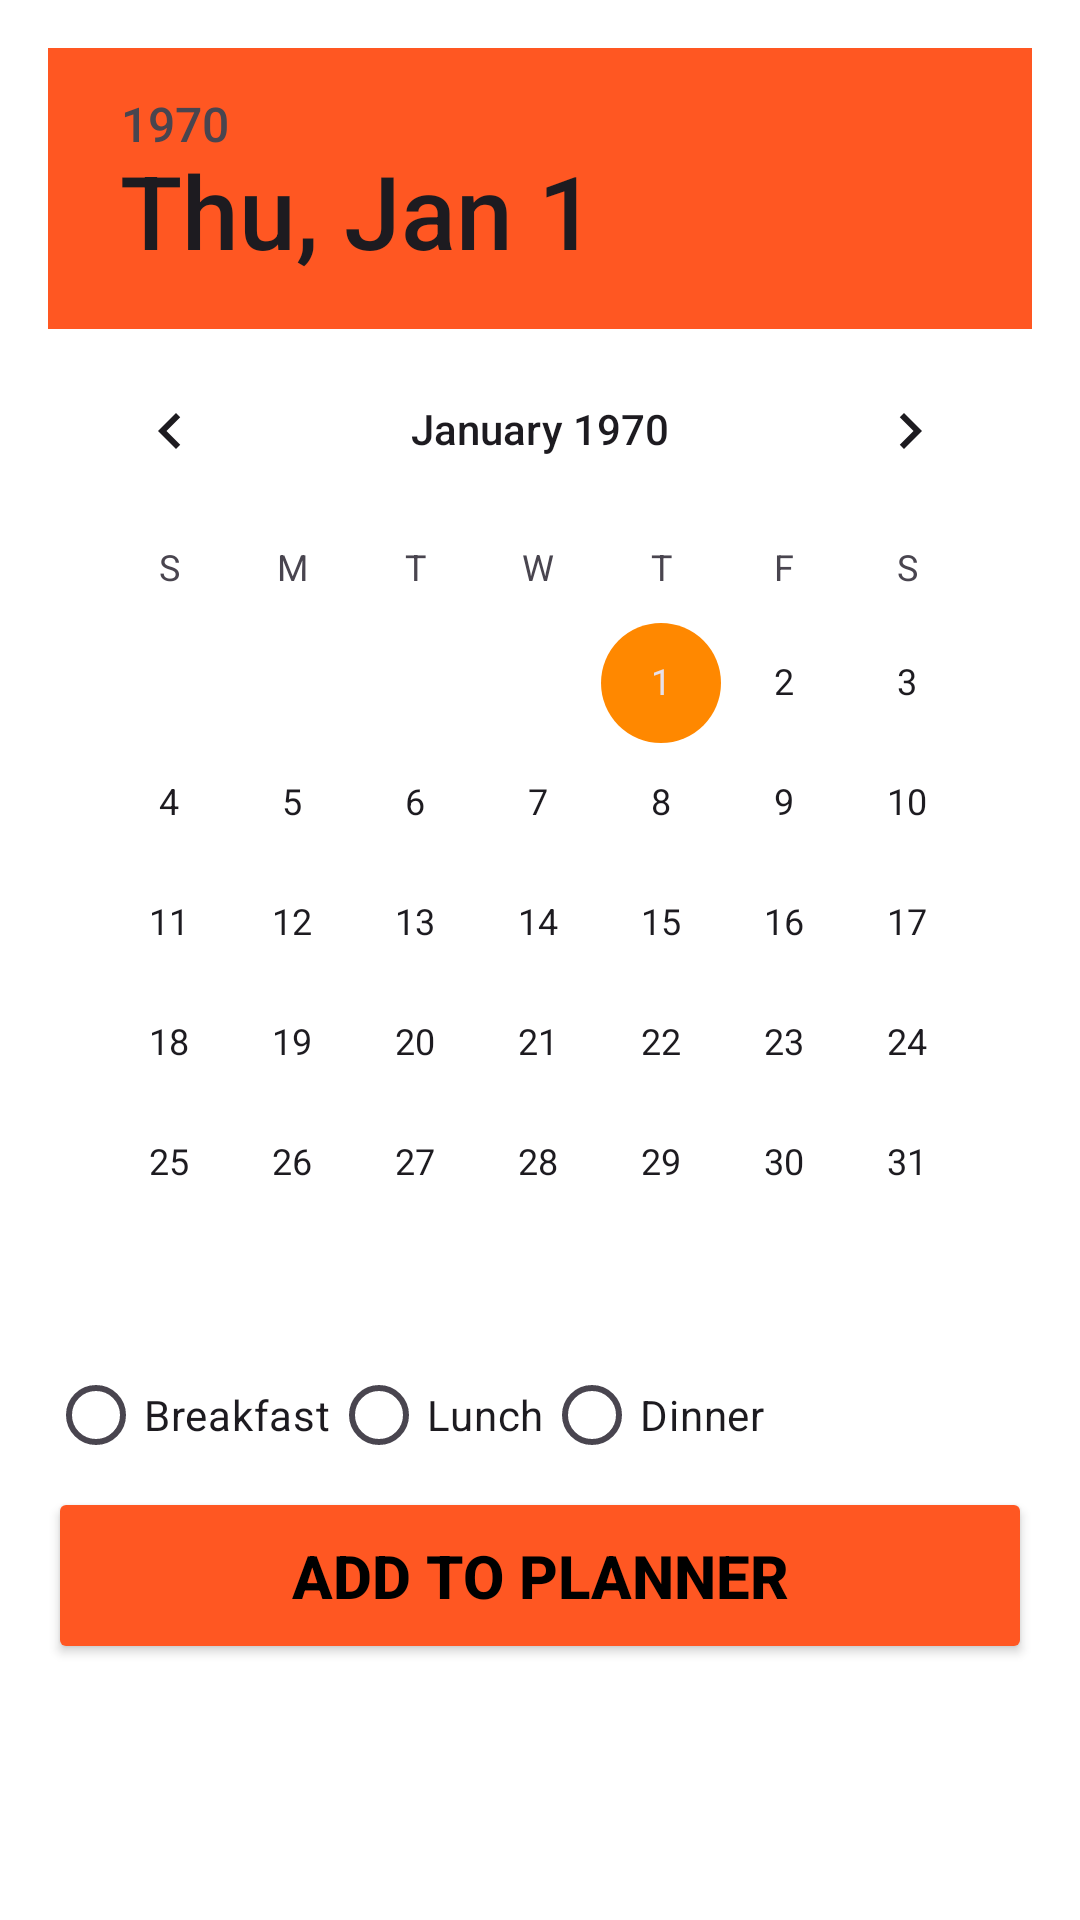

The Android layout XML behind this screen, and the referenced resources:
<!-- AndroidManifest.xml: application theme Theme.MealApp -->
<!-- res/layout/popup_food_planner.xml -->
<?xml version="1.0" encoding="utf-8"?>
<ScrollView xmlns:android="http://schemas.android.com/apk/res/android"
    android:layout_width="match_parent"
    android:layout_height="match_parent"
    android:padding="16dp">

    <LinearLayout
        android:layout_width="match_parent"
        android:layout_height="wrap_content"
        android:orientation="vertical">

        <DatePicker
            android:id="@+id/datePicker"
            style="@android:style/Widget.DeviceDefault.DatePicker"
            android:layout_width="match_parent"
            android:layout_height="wrap_content"
            android:datePickerMode="calendar"
            android:headerBackground="@color/colorPrimary"
            android:pointerIcon="none" />

        <RadioGroup
            android:id="@+id/mealTypeGroup"
            android:orientation="horizontal"
            android:layout_width="match_parent"
            android:layout_height="wrap_content">

            <RadioButton
                android:id="@+id/rb_breakfast"
                android:layout_width="wrap_content"
                android:layout_height="wrap_content"
                android:buttonTint="@drawable/meal_type_radio_btn"
                android:text="@string/breakfast" />

            <RadioButton
                android:id="@+id/rb_lunch"
                android:layout_width="wrap_content"
                android:layout_height="wrap_content"
                android:buttonTint="@drawable/meal_type_radio_btn"
                android:text="@string/lunch" />

            <RadioButton
                android:id="@+id/rb_dinner"
                android:layout_width="wrap_content"
                android:layout_height="wrap_content"
                android:buttonTint="@drawable/meal_type_radio_btn"
                android:text="@string/dinner" />
        </RadioGroup>

        <Button
            android:id="@+id/btnConfirm"
            android:layout_width="match_parent"
            android:layout_height="wrap_content"
            style="@style/CustomButtonStyle"
            android:text="@string/add_to_planner" />

    </LinearLayout>
</ScrollView>
<!-- resources referenced by this layout -->
<resources>
  <color name="colorPrimary">#FF5722</color>
  <!-- drawable meal_type_radio_btn (drawable) -->
  <?xml version="1.0" encoding="utf-8"?>
  <selector xmlns:android="http://schemas.android.com/apk/res/android">
      <item android:color="@color/colorSecondary" android:state_checked="true" />
      <item android:color="@android:color/black" />
  </selector>
  <string name="add_to_planner">Add to Planner</string>
  <string name="breakfast">Breakfast</string>
  <string name="dinner">Dinner</string>
  <string name="lunch">Lunch</string>
  <style name="CustomButtonStyle">
          <item name="android:backgroundTint">@color/colorPrimary</item>
          <item name="android:elevation">4dp</item>
          <item name="android:padding">16dp</item>
          <item name="android:textColor">@android:color/black</item>
          <item name="android:textSize">20sp</item>
          <item name="android:textStyle">bold</item>
          <item name="cornerRadius">20dp</item>
      </style>
  <style name="Theme.MealApp" parent="Base.Theme.MealApp">
          <item name="colorPrimary">@color/colorPrimary</item>
          <item name="colorPrimaryDark">@color/colorPrimaryDark</item>
          <item name="colorAccent">@color/colorSecondary</item>
          <item name="android:windowBackground">@color/backgroundColor</item>
          <item name="android:textColor">@color/textColor</item>
      </style>
  <color name="colorSecondary">#FF8800</color>
  <style name="Base.Theme.MealApp" parent="Theme.Material3.Light.NoActionBar">
  
      </style>
  <color name="colorPrimaryDark">#E64A19</color>
  <color name="backgroundColor">#FFFFFF</color>
  <color name="textColor">#000000</color>
</resources>
